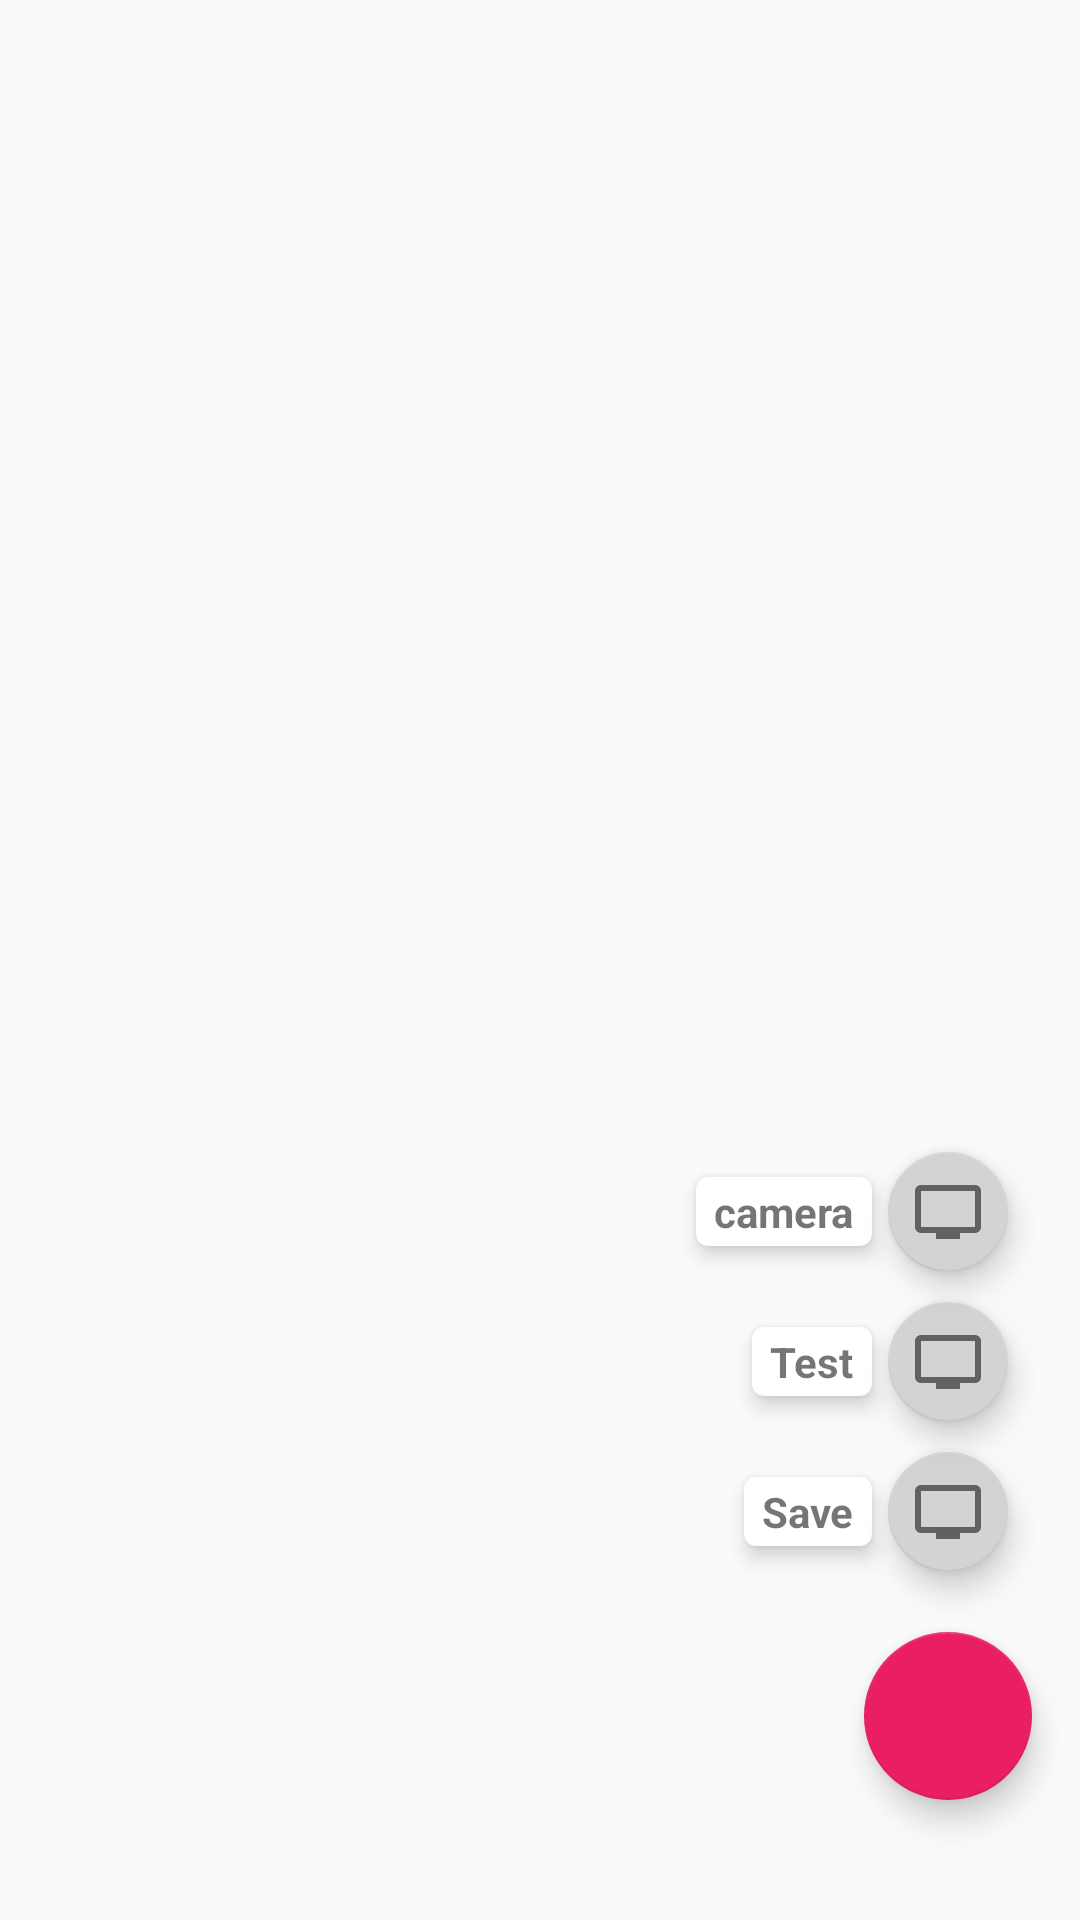

Reconstruct the res/layout file that produces this screen, plus the resources it refers to.
<!-- AndroidManifest.xml: application theme AppTheme -->
<!-- res/layout/fab_sub_menu.xml -->
<?xml version="1.0" encoding="utf-8"?>
<FrameLayout xmlns:android="http://schemas.android.com/apk/res/android"
    xmlns:app="http://schemas.android.com/apk/res-auto"
    android:id="@+id/fabFrame"
    android:layout_width="match_parent"
    android:layout_height="match_parent"
    android:layout_marginTop="?attr/actionBarSize"
    android:clipChildren="false"
    android:clipToPadding="false"
    android:orientation="vertical"
    android:paddingBottom="@dimen/activity_vertical_margin"
    android:paddingLeft="@dimen/activity_horizontal_margin"
    android:paddingRight="@dimen/activity_horizontal_margin"
    android:paddingTop="@dimen/activity_vertical_margin">

    <LinearLayout
        android:id="@+id/layoutFabSave"
        android:layout_width="wrap_content"
        android:layout_height="wrap_content"
        android:layout_gravity="bottom|end"
        android:layout_marginBottom="100dp"
        android:layout_marginEnd="8dp"
        android:layout_marginRight="8dp"
        android:gravity="center_vertical"
        android:orientation="horizontal">

        <android.support.v7.widget.CardView
            android:layout_width="wrap_content"
            android:layout_height="wrap_content"
            app:cardBackgroundColor="@color/cardview_light_background"
            app:cardCornerRadius="@dimen/cardCornerRadius"
            app:cardElevation="@dimen/cardElevation"
            app:cardUseCompatPadding="true">

            <TextView
                android:id="@+id/cvtSave"
                android:layout_width="wrap_content"
                android:layout_height="wrap_content"
                android:paddingBottom="@dimen/cardview_vertical_padding"
                android:paddingLeft="@dimen/cardview_horizontal_padding"
                android:paddingRight="@dimen/cardview_horizontal_padding"
                android:paddingTop="@dimen/cardview_vertical_padding"
                android:text="Save"
                android:textAppearance="?android:attr/textAppearanceSmall"
                android:textStyle="bold" />
        </android.support.v7.widget.CardView>

        <android.support.design.widget.FloatingActionButton
            android:id="@+id/fabSave"
            android:layout_width="wrap_content"
            android:layout_height="wrap_content"
            android:src="@drawable/ic_tv_black"
            app:backgroundTint="@color/colorSubMenuFAB"
            android:tint="@color/colorSubMenuFABIcon"
            app:fabSize="mini" />

    </LinearLayout>

    <LinearLayout
        android:id="@+id/layoutFabEdit"
        android:layout_width="wrap_content"
        android:layout_height="wrap_content"
        android:layout_gravity="bottom|end"
        android:layout_marginBottom="150dp"
        android:layout_marginEnd="8dp"
        android:layout_marginRight="8dp"
        android:gravity="center_vertical"
        android:orientation="horizontal">

        <android.support.v7.widget.CardView
            android:layout_width="wrap_content"
            android:layout_height="wrap_content"
            app:cardBackgroundColor="@color/cardview_light_background"
            app:cardCornerRadius="@dimen/cardCornerRadius"
            app:cardElevation="@dimen/cardElevation"
            app:cardUseCompatPadding="true">

            <TextView
                android:id="@+id/cvtEdit"
                android:layout_width="wrap_content"
                android:layout_height="wrap_content"
                android:paddingBottom="@dimen/cardview_vertical_padding"
                android:paddingLeft="@dimen/cardview_horizontal_padding"
                android:paddingRight="@dimen/cardview_horizontal_padding"
                android:paddingTop="@dimen/cardview_vertical_padding"
                android:text="Test"
                android:textAppearance="?android:attr/textAppearanceSmall"
                android:textStyle="bold" />

        </android.support.v7.widget.CardView>

        <android.support.design.widget.FloatingActionButton
            android:id="@+id/fabEdit"
            android:layout_width="wrap_content"
            android:layout_height="wrap_content"
            android:src="@drawable/ic_tv_black"
            app:backgroundTint="@color/colorSubMenuFAB"
            android:tint="@color/colorSubMenuFABIcon"
            app:fabSize="mini" />

    </LinearLayout>

    <LinearLayout
        android:id="@+id/layoutFabPhoto"
        android:layout_width="wrap_content"
        android:layout_height="wrap_content"
        android:layout_gravity="bottom|end"
        android:layout_marginBottom="200dp"
        android:layout_marginEnd="8dp"
        android:layout_marginRight="8dp"
        android:gravity="center_vertical"
        android:orientation="horizontal">

        <android.support.v7.widget.CardView
            android:layout_width="wrap_content"
            android:layout_height="wrap_content"
            app:cardBackgroundColor="@color/cardview_light_background"
            app:cardCornerRadius="@dimen/cardCornerRadius"
            app:cardElevation="@dimen/cardElevation"
            app:cardUseCompatPadding="true">

            <TextView
                android:id="@+id/cvtPhoto"
                android:layout_width="wrap_content"
                android:layout_height="wrap_content"
                android:paddingBottom="@dimen/cardview_vertical_padding"
                android:paddingLeft="@dimen/cardview_horizontal_padding"
                android:paddingRight="@dimen/cardview_horizontal_padding"
                android:paddingTop="@dimen/cardview_vertical_padding"
                android:text="camera"
                android:textAppearance="?android:attr/textAppearanceSmall"
                android:textStyle="bold" />

        </android.support.v7.widget.CardView>

        <android.support.design.widget.FloatingActionButton
            android:id="@+id/fabPhoto"
            android:layout_width="wrap_content"
            android:layout_height="wrap_content"
            android:src="@drawable/ic_tv_black"
            app:backgroundTint="@color/colorSubMenuFAB"
            android:tint="@color/colorSubMenuFABIcon"
            app:fabSize="mini" />

    </LinearLayout>

    <LinearLayout
        android:id="@+id/layoutFabSettings"
        android:layout_width="wrap_content"
        android:layout_height="wrap_content"
        android:layout_gravity="bottom|end"
        android:layout_marginBottom="24dp"
        android:gravity="center_vertical"
        android:orientation="horizontal">

        <android.support.design.widget.FloatingActionButton
            android:id="@+id/fabSetting"
            android:layout_width="wrap_content"
            android:layout_height="wrap_content"
            android:layout_gravity="bottom|end"
            android:src="@drawable/ic_add_white"
            android:visibility="visible"
            app:backgroundTint="@color/colorAccent"
            app:fabSize="normal" />

    </LinearLayout>
</FrameLayout>
<!-- resources referenced by this layout -->
<resources>
  <color name="colorAccent">#E91E63</color>
  <color name="colorSubMenuFAB">#D1D3D4</color>
  <color name="colorSubMenuFABIcon">#606161</color>
  <dimen name="activity_horizontal_margin">16dp</dimen>
  <dimen name="activity_vertical_margin">16dp</dimen>
  <dimen name="cardCornerRadius">4dp</dimen>
  <dimen name="cardElevation">4dp</dimen>
  <dimen name="cardview_horizontal_padding">6dp</dimen>
  <dimen name="cardview_vertical_padding">2dp</dimen>
  <!-- drawable ic_tv_black (drawable) -->
  <?xml version="1.0" encoding="utf-8"?>
  <vector xmlns:android="http://schemas.android.com/apk/res/android"
      android:width="24dp"
      android:height="24dp"
      android:viewportWidth="24"
      android:viewportHeight="24">
  
      <path
          android:pathData="M0 0h24v24H0z" />
      <path
          android:fillColor="#000000"
          android:pathData="M21 3H3c-1.1 0-2 0.9-2 2v12c0 1.1 0.9 2 2 2h5v2h8v-2h5c1.1 0 1.99-0.9 1.99-2L23 5c0-1.1-0.9-2-2-2zm0 14H3V5h18v12z" />
  </vector>
  <style name="AppTheme" parent="Theme.AppCompat.Light.DarkActionBar">
          
          <item name="colorPrimary">@color/colorPrimary</item>
          <item name="colorPrimaryDark">@color/colorPrimaryDark</item>
          <item name="colorAccent">@color/colorAccent</item>
  
          <item name="cardViewStyle">@style/CardView</item>
          <item name="coordinatorLayoutStyle">@style/Widget.Design.CoordinatorLayout</item>
  
      </style>
  <color name="colorPrimary">#2196F3</color>
  <color name="colorPrimaryDark">#0D47A1</color>
</resources>
